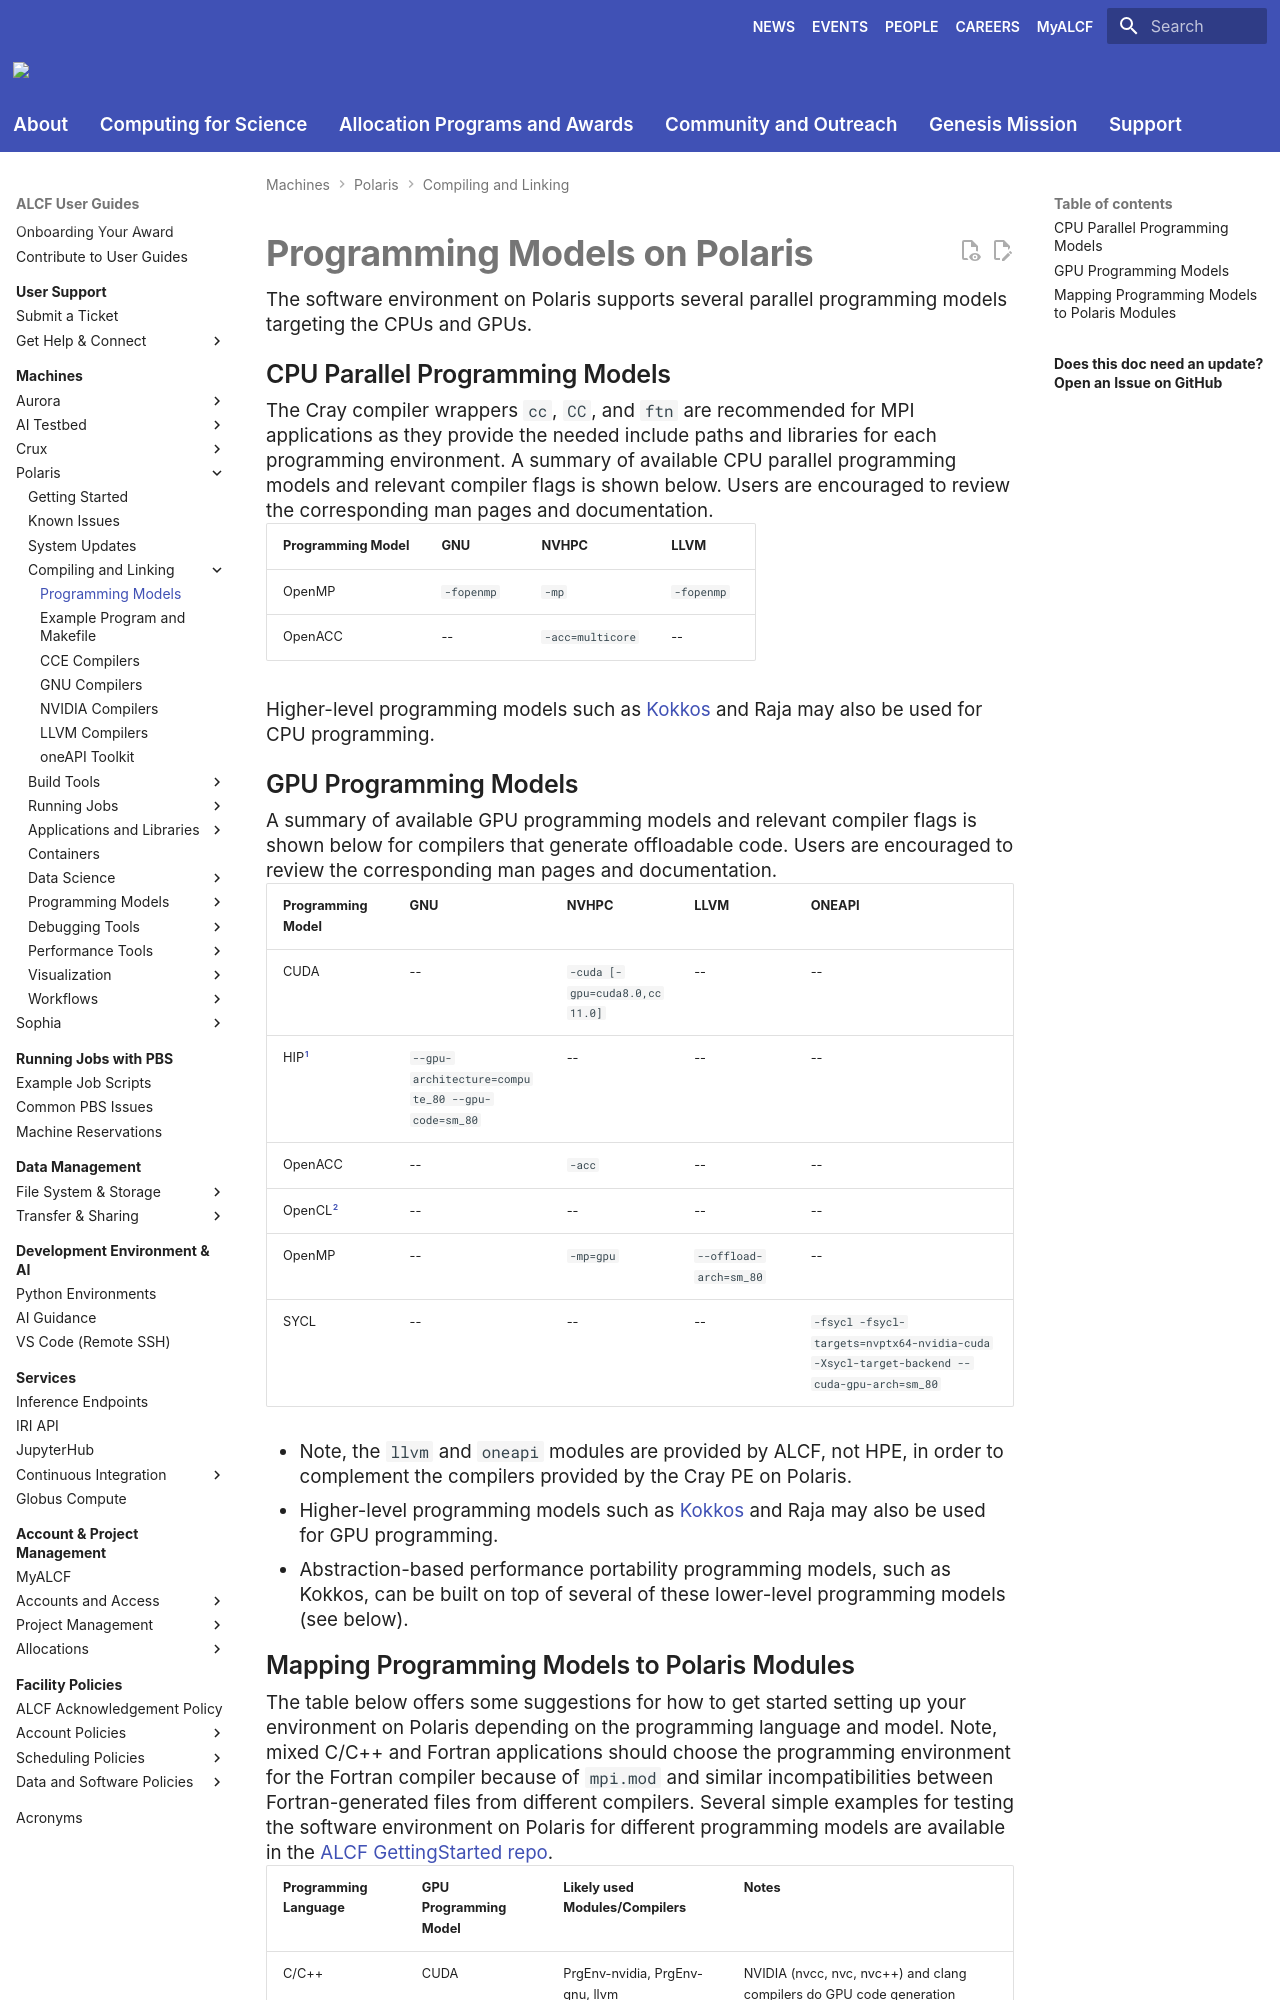

repository: argonne-lcf/user-guides · page: polaris/compiling-and-linking/polaris-programming-models/index.html · generator: mkdocs

# Programming Models on Polaris

The software environment on Polaris supports several parallel programming models targeting the CPUs and GPUs.

## CPU Parallel Programming Models

The Cray compiler wrappers `cc`, `CC`, and `ftn` are recommended for MPI applications as they provide the needed include paths and libraries for each programming environment. A summary of available CPU parallel programming models and relevant compiler flags is shown below. Users are encouraged to review the corresponding man pages and documentation.

| Programming Model | GNU | NVHPC | LLVM |
| --- | --- | --- | --- |
| OpenMP | `-fopenmp` | `-mp` | `-fopenmp` |
| OpenACC | -- | `-acc=multicore` | -- |

Higher-level programming models such as [Kokkos](../programming-models/kokkos-polaris.md) and Raja may also be used for CPU programming.

## GPU Programming Models

A summary of available GPU programming models and relevant compiler flags is shown below for compilers that generate offloadable code. Users are encouraged to review the corresponding man pages and documentation.

| Programming Model | GNU | NVHPC | LLVM | ONEAPI |
| --- | --- | --- | --- | --- |
| CUDA | -- | `-cuda [-gpu=cuda8.0,cc11.0]` | -- | -- |
| HIP[^1] | `--gpu-architecture=compute_80 --gpu-code=sm_80` | -- | -- | -- |
| OpenACC | -- | `-acc` | -- | -- |
| OpenCL[^2] | -- | -- | -- | -- |
| OpenMP | -- | `-mp=gpu` | `--offload-arch=sm_80` | -- |
| SYCL | -- | -- | -- | `-fsycl -fsycl-targets=nvptx64-nvidia-cuda -Xsycl-target-backend --cuda-gpu-arch=sm_80` |

- Note, the `llvm` and `oneapi` modules are provided by ALCF, not HPE, in order to complement the compilers provided by the Cray PE on Polaris.
- Higher-level programming models such as [Kokkos](../programming-models/kokkos-polaris.md) and Raja may also be used for GPU programming.
- Abstraction-based performance portability programming models, such as Kokkos, can be built on top of several of these lower-level programming models (see below).

[^1]: Run `module load rocm` to use this. It is only compatible with `PrgEnv-gnu`
[^2]: OpenCL is supported, but does not require specific compiler flags per se, as the offloaded kernels are just-in-time (JIT) compiled.
